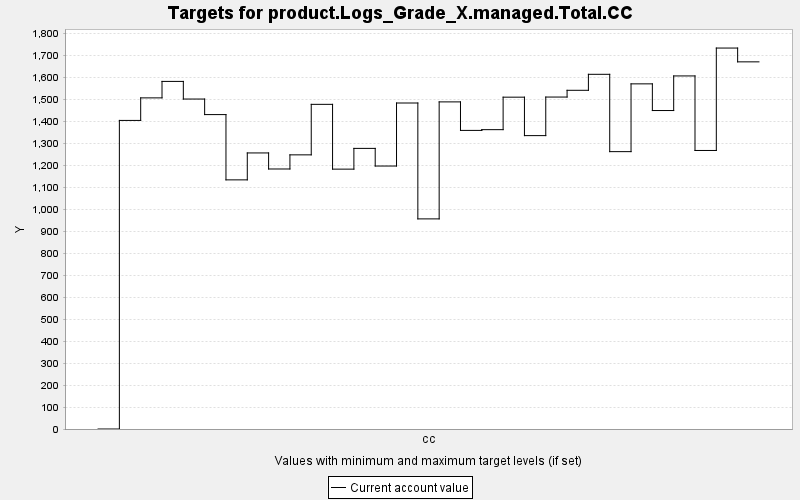

The data file committed next to this chart (first rows):
TARGET, PERIOD, YEAR, PERIODWIDTH, MINIMUM, MAXIMUM, MINWEIGHT, MAXWEIGHT, CURRENT, SUMMARY
product.Logs_Grade_X.managed.Total.CC, 0, 0, 10.0, 0.0, 10000, 1.0, 1.0, 0.0, 0.0
product.Logs_Grade_X.managed.Total.CC, 1, 10, 10.0, 0.0, 10000, 1.0, 1.0, 1403, 0.0
product.Logs_Grade_X.managed.Total.CC, 2, 20, 10.0, 0.0, 10000, 1.0, 1.0, 1505, 0.0
product.Logs_Grade_X.managed.Total.CC, 3, 30, 10.0, 0.0, 10000, 1.0, 1.0, 1580, 0.0
product.Logs_Grade_X.managed.Total.CC, 4, 40, 10.0, 0.0, 10000, 1.0, 1.0, 1500, 0.0
product.Logs_Grade_X.managed.Total.CC, 5, 50, 10.0, 0.0, 10000, 1.0, 1.0, 1429, 0.0
product.Logs_Grade_X.managed.Total.CC, 6, 60, 10.0, 0.0, 10000, 1.0, 1.0, 1133, 0.0
product.Logs_Grade_X.managed.Total.CC, 7, 70, 10.0, 0.0, 10000, 1.0, 1.0, 1255, 0.0
product.Logs_Grade_X.managed.Total.CC, 8, 80, 10.0, 0.0, 10000, 1.0, 1.0, 1182, 0.0
product.Logs_Grade_X.managed.Total.CC, 9, 90, 10.0, 0.0, 10000, 1.0, 1.0, 1246, 0.0
product.Logs_Grade_X.managed.Total.CC, 10, 100, 10.0, 0.0, 10000, 1.0, 1.0, 1476, 0.0
product.Logs_Grade_X.managed.Total.CC, 11, 110, 10.0, 0.0, 10000, 1.0, 1.0, 1181, 0.0
product.Logs_Grade_X.managed.Total.CC, 12, 120, 10.0, 0.0, 10000, 1.0, 1.0, 1276, 0.0
product.Logs_Grade_X.managed.Total.CC, 13, 130, 10.0, 0.0, 10000, 1.0, 1.0, 1196, 0.0
product.Logs_Grade_X.managed.Total.CC, 14, 140, 10.0, 0.0, 10000, 1.0, 1.0, 1482, 0.0
product.Logs_Grade_X.managed.Total.CC, 15, 150, 10.0, 0.0, 10000, 1.0, 1.0, 955.2, 0.0
product.Logs_Grade_X.managed.Total.CC, 16, 160, 10.0, 0.0, 10000, 1.0, 1.0, 1487, 0.0
product.Logs_Grade_X.managed.Total.CC, 17, 170, 10.0, 0.0, 10000, 1.0, 1.0, 1358, 0.0
product.Logs_Grade_X.managed.Total.CC, 18, 180, 10.0, 0.0, 10000, 1.0, 1.0, 1361, 0.0
product.Logs_Grade_X.managed.Total.CC, 19, 190, 10.0, 0.0, 10000, 1.0, 1.0, 1509, 0.0
product.Logs_Grade_X.managed.Total.CC, 20, 200, 10.0, 0.0, 10000, 1.0, 1.0, 1334, 0.0
product.Logs_Grade_X.managed.Total.CC, 21, 210, 10.0, 0.0, 10000, 1.0, 1.0, 1509, 0.0
product.Logs_Grade_X.managed.Total.CC, 22, 220, 10.0, 0.0, 10000, 1.0, 1.0, 1540, 0.0
product.Logs_Grade_X.managed.Total.CC, 23, 230, 10.0, 0.0, 10000, 1.0, 1.0, 1613, 0.0
product.Logs_Grade_X.managed.Total.CC, 24, 240, 10.0, 0.0, 10000, 1.0, 1.0, 1261, 0.0
product.Logs_Grade_X.managed.Total.CC, 25, 250, 10.0, 0.0, 10000, 1.0, 1.0, 1569, 0.0
product.Logs_Grade_X.managed.Total.CC, 26, 260, 10.0, 0.0, 10000, 1.0, 1.0, 1448, 0.0
product.Logs_Grade_X.managed.Total.CC, 27, 270, 10.0, 0.0, 10000, 1.0, 1.0, 1605, 0.0
product.Logs_Grade_X.managed.Total.CC, 28, 280, 10.0, 0.0, 10000, 1.0, 1.0, 1266, 0.0
product.Logs_Grade_X.managed.Total.CC, 29, 290, 10.0, 0.0, 10000, 1.0, 1.0, 1732, 0.0
product.Logs_Grade_X.managed.Total.CC, 30, 300, 10.0, 0.0, 10000, 1.0, 1.0, 1669, 0.0
